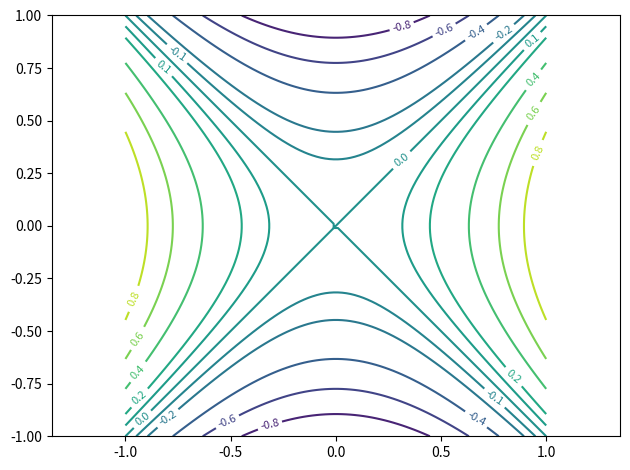

Generate this figure with matplotlib:

import numpy as np
import matplotlib.pyplot as plt


n = 100
VX = np.linspace(-1.0, 1.0, n)
VY = np.linspace(-1.0, 1.0, n)
X,Y = np.meshgrid(VX, VY)

def f(x,y):  # from matlab website
	z = x**2 - y**2
	return z

Z = f(X,Y)


# Contour - niveaux donnés avec valeurs

mes_niveaux = np.linspace(-1,1,11)
mes_niveaux = np.append(mes_niveaux,0.1)
mes_niveaux = np.append(mes_niveaux,-0.1)
mes_niveaux = np.sort(mes_niveaux)
trace = plt.contour(X, Y, Z, mes_niveaux)
plt.clabel(trace, inline=True, fontsize=8)


plt.axis('equal') 
plt.tight_layout()

# plt.savefig('gradient-surface-4.png')
plt.show()

